The GitHub repository pramodyadari/minerals contains a labelled image folder "data" with 4 categories: bauxite, coal, iron ore, manganese. Examples follow, each with its label.

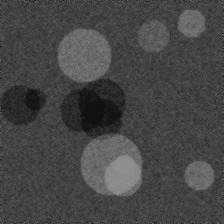
Label: manganese

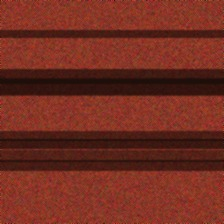
Label: iron ore

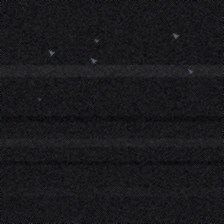
Label: coal

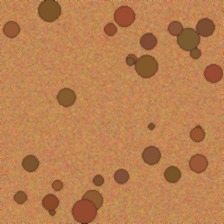
Label: bauxite

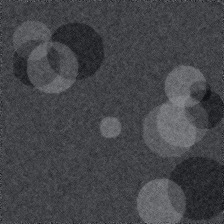
Label: manganese

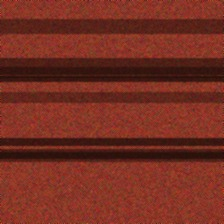
Label: iron ore
